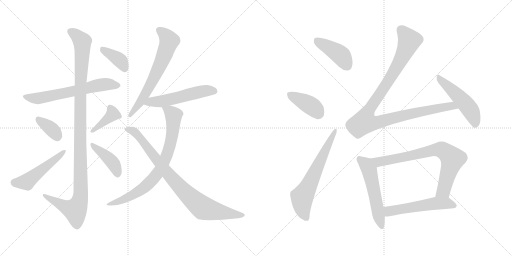
t = 0.00 s
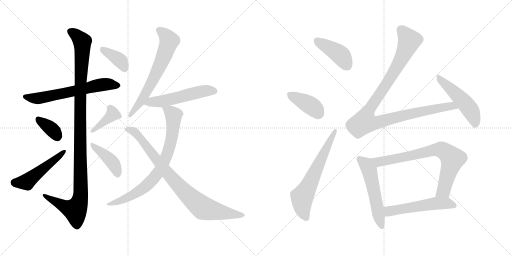
t = 2.82 s
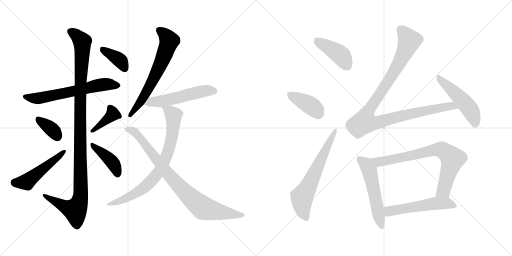
t = 5.64 s
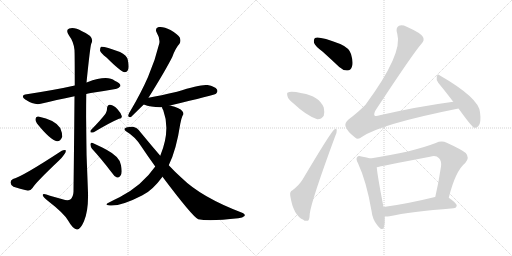
t = 8.46 s
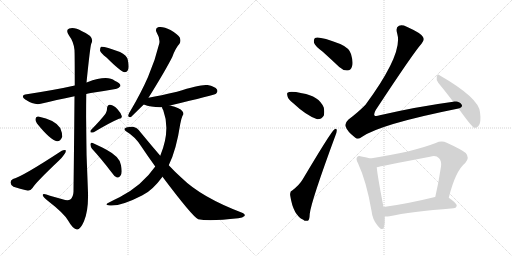
t = 11.28 s
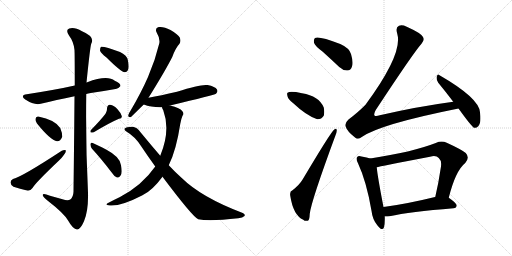
t = 14.11 s

The animated SVG that drew these frames (rendered in a browser with its animation timeline set to each time). Animation: 19 CSS @keyframes rules; one cycle of 14.11 s.

<svg version="1.1" viewBox="0 0 2048 1024" xmlns="http://www.w3.org/2000/svg">
  <g stroke="lightgray" stroke-dasharray="1,1" stroke-width="1" transform="scale(4, 4)">
    <line x1="0" y1="0" x2="256" y2="256"></line>
    <line x1="256" y1="0" x2="0" y2="256"></line>
    <line x1="128" y1="0" x2="128" y2="256"></line>
    <line x1="0" y1="128" x2="256" y2="128"></line>
    <line x1="256" y1="0" x2="512" y2="256"></line>
    <line x1="512" y1="0" x2="256" y2="256"></line>
    <line x1="384" y1="0" x2="384" y2="256"></line>
    <line x1="256" y1="128" x2="512" y2="128"></line>
  </g>
<g transform="scale(1, -1) translate(0, -850)">
   <style type="text/css">
    @keyframes keyframes0 {
      from {
       stroke: black;
       stroke-dashoffset: 631;
       stroke-width: 128;
       }
       67% {
       animation-timing-function: step-end;
       stroke: black;
       stroke-dashoffset: 0;
       stroke-width: 128;
       }
       to {
       stroke: black;
       stroke-width: 1024;
       }
       }
       #make-me-a-hanzi-animation-0 {
         animation: keyframes0 0.763509s both;
         animation-delay: 0.000000s;
         animation-timing-function: linear;
       }
    @keyframes keyframes1 {
      from {
       stroke: black;
       stroke-dashoffset: 1132;
       stroke-width: 128;
       }
       79% {
       animation-timing-function: step-end;
       stroke: black;
       stroke-dashoffset: 0;
       stroke-width: 128;
       }
       to {
       stroke: black;
       stroke-width: 1024;
       }
       }
       #make-me-a-hanzi-animation-1 {
         animation: keyframes1 1.171224s both;
         animation-delay: 0.763509s;
         animation-timing-function: linear;
       }
    @keyframes keyframes2 {
      from {
       stroke: black;
       stroke-dashoffset: 358;
       stroke-width: 128;
       }
       54% {
       animation-timing-function: step-end;
       stroke: black;
       stroke-dashoffset: 0;
       stroke-width: 128;
       }
       to {
       stroke: black;
       stroke-width: 1024;
       }
       }
       #make-me-a-hanzi-animation-2 {
         animation: keyframes2 0.541341s both;
         animation-delay: 1.934733s;
         animation-timing-function: linear;
       }
    @keyframes keyframes3 {
      from {
       stroke: black;
       stroke-dashoffset: 503;
       stroke-width: 128;
       }
       62% {
       animation-timing-function: step-end;
       stroke: black;
       stroke-dashoffset: 0;
       stroke-width: 128;
       }
       to {
       stroke: black;
       stroke-width: 1024;
       }
       }
       #make-me-a-hanzi-animation-3 {
         animation: keyframes3 0.659342s both;
         animation-delay: 2.476074s;
         animation-timing-function: linear;
       }
    @keyframes keyframes4 {
      from {
       stroke: black;
       stroke-dashoffset: 390;
       stroke-width: 128;
       }
       56% {
       animation-timing-function: step-end;
       stroke: black;
       stroke-dashoffset: 0;
       stroke-width: 128;
       }
       to {
       stroke: black;
       stroke-width: 1024;
       }
       }
       #make-me-a-hanzi-animation-4 {
         animation: keyframes4 0.567383s both;
         animation-delay: 3.135416s;
         animation-timing-function: linear;
       }
    @keyframes keyframes5 {
      from {
       stroke: black;
       stroke-dashoffset: 414;
       stroke-width: 128;
       }
       57% {
       animation-timing-function: step-end;
       stroke: black;
       stroke-dashoffset: 0;
       stroke-width: 128;
       }
       to {
       stroke: black;
       stroke-width: 1024;
       }
       }
       #make-me-a-hanzi-animation-5 {
         animation: keyframes5 0.586914s both;
         animation-delay: 3.702799s;
         animation-timing-function: linear;
       }
    @keyframes keyframes6 {
      from {
       stroke: black;
       stroke-dashoffset: 382;
       stroke-width: 128;
       }
       55% {
       animation-timing-function: step-end;
       stroke: black;
       stroke-dashoffset: 0;
       stroke-width: 128;
       }
       to {
       stroke: black;
       stroke-width: 1024;
       }
       }
       #make-me-a-hanzi-animation-6 {
         animation: keyframes6 0.560872s both;
         animation-delay: 4.289713s;
         animation-timing-function: linear;
       }
    @keyframes keyframes7 {
      from {
       stroke: black;
       stroke-dashoffset: 649;
       stroke-width: 128;
       }
       68% {
       animation-timing-function: step-end;
       stroke: black;
       stroke-dashoffset: 0;
       stroke-width: 128;
       }
       to {
       stroke: black;
       stroke-width: 1024;
       }
       }
       #make-me-a-hanzi-animation-7 {
         animation: keyframes7 0.778158s both;
         animation-delay: 4.850585s;
         animation-timing-function: linear;
       }
    @keyframes keyframes8 {
      from {
       stroke: black;
       stroke-dashoffset: 539;
       stroke-width: 128;
       }
       64% {
       animation-timing-function: step-end;
       stroke: black;
       stroke-dashoffset: 0;
       stroke-width: 128;
       }
       to {
       stroke: black;
       stroke-width: 1024;
       }
       }
       #make-me-a-hanzi-animation-8 {
         animation: keyframes8 0.688639s both;
         animation-delay: 5.628743s;
         animation-timing-function: linear;
       }
    @keyframes keyframes9 {
      from {
       stroke: black;
       stroke-dashoffset: 775;
       stroke-width: 128;
       }
       72% {
       animation-timing-function: step-end;
       stroke: black;
       stroke-dashoffset: 0;
       stroke-width: 128;
       }
       to {
       stroke: black;
       stroke-width: 1024;
       }
       }
       #make-me-a-hanzi-animation-9 {
         animation: keyframes9 0.880697s both;
         animation-delay: 6.317382s;
         animation-timing-function: linear;
       }
    @keyframes keyframes10 {
      from {
       stroke: black;
       stroke-dashoffset: 860;
       stroke-width: 128;
       }
       74% {
       animation-timing-function: step-end;
       stroke: black;
       stroke-dashoffset: 0;
       stroke-width: 128;
       }
       to {
       stroke: black;
       stroke-width: 1024;
       }
       }
       #make-me-a-hanzi-animation-10 {
         animation: keyframes10 0.949870s both;
         animation-delay: 7.198079s;
         animation-timing-function: linear;
       }
    @keyframes keyframes11 {
      from {
       stroke: black;
       stroke-dashoffset: 421;
       stroke-width: 128;
       }
       58% {
       animation-timing-function: step-end;
       stroke: black;
       stroke-dashoffset: 0;
       stroke-width: 128;
       }
       to {
       stroke: black;
       stroke-width: 1024;
       }
       }
       #make-me-a-hanzi-animation-11 {
         animation: keyframes11 0.592611s both;
         animation-delay: 8.147949s;
         animation-timing-function: linear;
       }
    @keyframes keyframes12 {
      from {
       stroke: black;
       stroke-dashoffset: 398;
       stroke-width: 128;
       }
       56% {
       animation-timing-function: step-end;
       stroke: black;
       stroke-dashoffset: 0;
       stroke-width: 128;
       }
       to {
       stroke: black;
       stroke-width: 1024;
       }
       }
       #make-me-a-hanzi-animation-12 {
         animation: keyframes12 0.573893s both;
         animation-delay: 8.740560s;
         animation-timing-function: linear;
       }
    @keyframes keyframes13 {
      from {
       stroke: black;
       stroke-dashoffset: 639;
       stroke-width: 128;
       }
       68% {
       animation-timing-function: step-end;
       stroke: black;
       stroke-dashoffset: 0;
       stroke-width: 128;
       }
       to {
       stroke: black;
       stroke-width: 1024;
       }
       }
       #make-me-a-hanzi-animation-13 {
         animation: keyframes13 0.770020s both;
         animation-delay: 9.314453s;
         animation-timing-function: linear;
       }
    @keyframes keyframes14 {
      from {
       stroke: black;
       stroke-dashoffset: 1060;
       stroke-width: 128;
       }
       78% {
       animation-timing-function: step-end;
       stroke: black;
       stroke-dashoffset: 0;
       stroke-width: 128;
       }
       to {
       stroke: black;
       stroke-width: 1024;
       }
       }
       #make-me-a-hanzi-animation-14 {
         animation: keyframes14 1.112630s both;
         animation-delay: 10.084473s;
         animation-timing-function: linear;
       }
    @keyframes keyframes15 {
      from {
       stroke: black;
       stroke-dashoffset: 499;
       stroke-width: 128;
       }
       62% {
       animation-timing-function: step-end;
       stroke: black;
       stroke-dashoffset: 0;
       stroke-width: 128;
       }
       to {
       stroke: black;
       stroke-width: 1024;
       }
       }
       #make-me-a-hanzi-animation-15 {
         animation: keyframes15 0.656087s both;
         animation-delay: 11.197103s;
         animation-timing-function: linear;
       }
    @keyframes keyframes16 {
      from {
       stroke: black;
       stroke-dashoffset: 544;
       stroke-width: 128;
       }
       64% {
       animation-timing-function: step-end;
       stroke: black;
       stroke-dashoffset: 0;
       stroke-width: 128;
       }
       to {
       stroke: black;
       stroke-width: 1024;
       }
       }
       #make-me-a-hanzi-animation-16 {
         animation: keyframes16 0.692708s both;
         animation-delay: 11.853190s;
         animation-timing-function: linear;
       }
    @keyframes keyframes17 {
      from {
       stroke: black;
       stroke-dashoffset: 760;
       stroke-width: 128;
       }
       71% {
       animation-timing-function: step-end;
       stroke: black;
       stroke-dashoffset: 0;
       stroke-width: 128;
       }
       to {
       stroke: black;
       stroke-width: 1024;
       }
       }
       #make-me-a-hanzi-animation-17 {
         animation: keyframes17 0.868490s both;
         animation-delay: 12.545898s;
         animation-timing-function: linear;
       }
    @keyframes keyframes18 {
      from {
       stroke: black;
       stroke-dashoffset: 541;
       stroke-width: 128;
       }
       64% {
       animation-timing-function: step-end;
       stroke: black;
       stroke-dashoffset: 0;
       stroke-width: 128;
       }
       to {
       stroke: black;
       stroke-width: 1024;
       }
       }
       #make-me-a-hanzi-animation-18 {
         animation: keyframes18 0.690267s both;
         animation-delay: 13.414388s;
         animation-timing-function: linear;
       }
</style>
<path d="M 345.0 474.0 Q 352.0 477.0 363.0 478.0 Q 418.0 487.0 462.0 494.0 Q 472.0 493.0 482.0 506.0 Q 482.0 518.0 459.0 527.0 Q 429.0 551.0 349.0 521.0 Q 348.0 521.0 346.0 520.0 L 299.0 508.0 Q 229.0 492.0 107.0 473.0 Q 79.0 469.0 101.0 452.0 Q 138.0 428.0 163.0 435.0 Q 223.0 450.0 298.0 465.0 L 345.0 474.0 Z" fill="lightgray"></path> 
<path d="M 298.0 465.0 Q 297.0 326.0 294.0 83.0 Q 293.0 61.0 281.0 52.0 Q 271.0 46.0 250.0 53.0 Q 225.0 60.0 200.0 67.0 Q 169.0 79.0 171.0 69.0 Q 172.0 62.0 191.0 47.0 Q 257.0 -4.0 273.0 -33.0 Q 292.0 -67.0 308.0 -68.0 Q 321.0 -69.0 336.0 -35.0 Q 354.0 8.0 352.0 79.0 Q 342.0 277.0 345.0 474.0 L 346.0 520.0 Q 361.0 667.0 365.0 675.0 Q 381.0 703.0 328.0 725.0 Q 297.0 743.0 277.0 736.0 Q 261.0 730.0 276.0 708.0 Q 295.0 683.0 298.0 650.0 Q 299.0 634.0 299.0 508.0 L 298.0 465.0 Z" fill="lightgray"></path> 
<path d="M 148.0 356.0 Q 202.0 289.0 228.0 285.0 Q 241.0 284.0 249.0 303.0 Q 250.0 316.0 241.0 338.0 Q 220.0 371.0 153.0 384.0 Q 143.0 385.0 142.0 374.0 Q 141.0 365.0 148.0 356.0 Z" fill="lightgray"></path> 
<path d="M 52.0 134.0 Q 42.0 130.0 42.0 120.0 Q 43.0 108.0 54.0 103.0 Q 78.0 96.0 112.0 87.0 Q 122.0 87.0 130.0 98.0 Q 143.0 120.0 235.0 207.0 Q 248.0 219.0 256.0 231.0 Q 265.0 241.0 263.0 249.0 Q 257.0 252.0 247.0 247.0 Q 90.0 144.0 52.0 134.0 Z" fill="lightgray"></path> 
<path d="M 422.0 395.0 Q 403.0 370.0 364.0 330.0 Q 360.0 326.0 363.0 320.0 Q 369.0 319.0 375.0 321.0 Q 442.0 361.0 476.0 375.0 Q 489.0 376.0 487.0 386.0 Q 483.0 399.0 470.0 413.0 Q 457.0 429.0 440.0 431.0 Q 430.0 432.0 428.0 417.0 Q 429.0 407.0 422.0 395.0 Z" fill="lightgray"></path> 
<path d="M 368.0 255.0 Q 404.0 216.0 446.0 161.0 Q 456.0 145.0 468.0 140.0 Q 475.0 139.0 481.0 146.0 Q 491.0 155.0 484.0 189.0 Q 481.0 222.0 426.0 251.0 Q 390.0 270.0 371.0 278.0 Q 364.0 282.0 362.0 274.0 Q 361.0 264.0 368.0 255.0 Z" fill="lightgray"></path> 
<path d="M 426.0 620.0 Q 483.0 563.0 499.0 561.0 Q 509.0 561.0 513.0 573.0 Q 517.0 586.0 511.0 611.0 Q 507.0 629.0 480.0 642.0 Q 416.0 666.0 404.0 663.0 Q 400.0 659.0 400.0 648.0 Q 403.0 638.0 426.0 620.0 Z" fill="lightgray"></path> 
<path d="M 594.0 459.0 Q 663.0 570.0 689.0 622.0 Q 702.0 658.0 718.0 675.0 Q 725.0 687.0 719.0 700.0 Q 713.0 712.0 682.0 730.0 Q 654.0 745.0 635.0 742.0 Q 617.0 738.0 628.0 717.0 Q 641.0 696.0 637.0 676.0 Q 621.0 609.0 592.0 542.0 Q 564.0 478.0 522.0 407.0 Q 515.0 397.0 513.0 389.0 Q 512.0 379.0 524.0 382.0 L 575.0 432.0 L 594.0 459.0 Z" fill="lightgray"></path> 
<path d="M 680.0 428.0 Q 857.0 470.0 864.0 475.0 Q 873.0 484.0 868.0 492.0 Q 861.0 504.0 830.0 510.0 Q 803.0 514.0 708.0 483.0 Q 642.0 468.0 594.0 459.0 C 565.0 453.0 547.0 442.0 575.0 432.0 Q 605.0 420.0 648.0 421.0 L 680.0 428.0 Z" fill="lightgray"></path> 
<path d="M 675.0 189.0 Q 705.0 249.0 721.0 354.0 Q 725.0 376.0 730.0 387.0 Q 737.0 393.0 731.0 403.0 Q 721.0 419.0 680.0 428.0 C 651.0 436.0 641.0 438.0 648.0 421.0 Q 648.0 417.0 653.0 409.0 Q 683.0 328.0 641.0 227.0 L 621.0 184.0 Q 569.0 109.0 480.0 62.0 Q 459.0 52.0 436.0 40.0 Q 414.0 30.0 440.0 28.0 Q 485.0 25.0 568.0 68.0 Q 569.0 69.0 573.0 71.0 Q 610.0 89.0 650.0 143.0 L 675.0 189.0 Z" fill="lightgray"></path> 
<path d="M 650.0 143.0 Q 770.0 -17.0 793.0 -27.0 Q 838.0 -36.0 953.0 -23.0 Q 971.0 -22.0 978.0 -14.0 Q 982.0 -7.0 971.0 -2.0 Q 805.0 61.0 727.0 138.0 Q 702.0 160.0 675.0 189.0 L 641.0 227.0 Q 604.0 270.0 562.0 321.0 Q 550.0 340.0 532.0 343.0 Q 507.0 344.0 499.0 336.0 Q 495.0 332.0 504.0 325.0 Q 541.0 303.0 564.0 266.0 Q 592.0 224.0 621.0 184.0 L 650.0 143.0 Z" fill="lightgray"></path> 
<path d="M 1291.0 643.5 Q 1322.0 615.5 1357.0 582.5 Q 1373.0 567.5 1390.0 568.5 Q 1403.0 568.5 1408.0 584.5 Q 1414.0 600.5 1404.0 634.5 Q 1397.0 658.5 1361.0 674.5 Q 1274.0 707.5 1260.0 698.5 Q 1254.0 694.5 1256.0 679.5 Q 1260.0 666.5 1291.0 643.5 Z" fill="lightgray"></path> 
<path d="M 1172.0 438.5 Q 1226.0 387.5 1269.0 373.5 Q 1285.0 372.5 1295.0 387.5 Q 1299.0 402.5 1295.0 420.5 Q 1276.0 466.5 1208.0 477.5 Q 1163.0 486.5 1152.0 480.5 Q 1146.0 479.5 1150.0 465.5 Q 1153.0 452.5 1172.0 438.5 Z" fill="lightgray"></path> 
<path d="M 1170.0 89.5 Q 1158.0 85.5 1161.0 67.5 Q 1173.0 -10.5 1213.0 -28.5 Q 1220.0 -35.5 1231.0 -32.5 Q 1238.0 -31.5 1239.0 -4.5 Q 1245.0 46.5 1341.0 306.5 Q 1348.0 322.5 1347.0 329.5 Q 1346.0 339.5 1337.0 332.5 Q 1324.0 323.5 1211.0 133.5 Q 1198.0 111.5 1170.0 89.5 Z" fill="lightgray"></path> 
<path d="M 1813.0 443.5 Q 1671.0 424.5 1519.0 389.5 Q 1503.0 383.5 1498.0 388.5 Q 1494.0 394.5 1503.0 410.5 Q 1653.0 638.5 1686.0 675.5 Q 1699.0 688.5 1692.0 702.5 Q 1685.0 717.5 1627.0 743.5 Q 1608.0 752.5 1596.0 747.5 Q 1581.0 740.5 1589.0 715.5 Q 1613.0 636.5 1462.0 431.5 Q 1435.0 403.5 1394.0 372.5 Q 1378.0 357.5 1382.0 345.5 Q 1389.0 324.5 1419.0 301.5 Q 1432.0 288.5 1447.0 302.5 Q 1519.0 353.5 1834.0 416.5 C 1863.0 422.5 1843.0 447.5 1813.0 443.5 Z" fill="lightgray"></path> 
<path d="M 1834.0 416.5 Q 1886.0 344.5 1896.0 339.5 Q 1905.0 336.5 1913.0 345.5 Q 1926.0 357.5 1920.0 401.5 Q 1916.0 458.5 1758.0 549.5 Q 1751.0 556.5 1747.0 544.5 Q 1744.0 531.5 1753.0 519.5 Q 1781.0 485.5 1813.0 443.5 L 1834.0 416.5 Z" fill="lightgray"></path> 
<path d="M 1481.0 216.5 Q 1469.0 220.5 1446.0 224.5 Q 1433.0 228.5 1429.0 222.5 Q 1422.0 215.5 1432.0 197.5 Q 1466.0 124.5 1486.0 7.5 Q 1490.0 -28.5 1510.0 -51.5 Q 1529.0 -76.5 1536.0 -58.5 Q 1540.0 -42.5 1539.0 -15.5 L 1534.0 22.5 Q 1510.0 145.5 1507.0 181.5 C 1504.0 209.5 1504.0 209.5 1481.0 216.5 Z" fill="lightgray"></path> 
<path d="M 1795.0 59.5 Q 1822.0 167.5 1861.0 198.5 Q 1880.0 219.5 1863.0 238.5 Q 1844.0 253.5 1787.0 279.5 Q 1766.0 288.5 1743.0 278.5 Q 1650.0 242.5 1481.0 216.5 C 1451.0 211.5 1478.0 174.5 1507.0 181.5 Q 1516.0 184.5 1720.0 223.5 Q 1745.0 229.5 1755.0 218.5 Q 1767.0 208.5 1764.0 184.5 Q 1754.0 117.5 1741.0 62.5 C 1734.0 33.5 1787.0 30.5 1795.0 59.5 Z" fill="lightgray"></path> 
<path d="M 1539.0 -15.5 Q 1546.0 -16.5 1558.0 -14.5 Q 1639.0 3.5 1814.0 17.5 Q 1826.0 18.5 1827.0 28.5 Q 1827.0 37.5 1795.0 59.5 C 1779.0 70.5 1770.0 68.5 1741.0 62.5 L 1740.0 62.5 Q 1626.0 34.5 1534.0 22.5 C 1504.0 18.5 1509.0 -14.5 1539.0 -15.5 Z" fill="lightgray"></path> 
      <clipPath id="make-me-a-hanzi-clip-0">
      <path d="M 345.0 474.0 Q 352.0 477.0 363.0 478.0 Q 418.0 487.0 462.0 494.0 Q 472.0 493.0 482.0 506.0 Q 482.0 518.0 459.0 527.0 Q 429.0 551.0 349.0 521.0 Q 348.0 521.0 346.0 520.0 L 299.0 508.0 Q 229.0 492.0 107.0 473.0 Q 79.0 469.0 101.0 452.0 Q 138.0 428.0 163.0 435.0 Q 223.0 450.0 298.0 465.0 L 345.0 474.0 Z" fill="lightgray"></path>
      </clipPath>
      <path clip-path="url(#make-me-a-hanzi-clip-0)" d="M 102.0 463.0 L 149.0 456.0 L 404.0 511.0 L 471.0 508.0 " fill="none" id="make-me-a-hanzi-animation-0" stroke-dasharray="503 1006" stroke-linecap="round"></path>

      <clipPath id="make-me-a-hanzi-clip-1">
      <path d="M 298.0 465.0 Q 297.0 326.0 294.0 83.0 Q 293.0 61.0 281.0 52.0 Q 271.0 46.0 250.0 53.0 Q 225.0 60.0 200.0 67.0 Q 169.0 79.0 171.0 69.0 Q 172.0 62.0 191.0 47.0 Q 257.0 -4.0 273.0 -33.0 Q 292.0 -67.0 308.0 -68.0 Q 321.0 -69.0 336.0 -35.0 Q 354.0 8.0 352.0 79.0 Q 342.0 277.0 345.0 474.0 L 346.0 520.0 Q 361.0 667.0 365.0 675.0 Q 381.0 703.0 328.0 725.0 Q 297.0 743.0 277.0 736.0 Q 261.0 730.0 276.0 708.0 Q 295.0 683.0 298.0 650.0 Q 299.0 634.0 299.0 508.0 L 298.0 465.0 Z" fill="lightgray"></path>
      </clipPath>
      <path clip-path="url(#make-me-a-hanzi-clip-1)" d="M 284.0 722.0 L 309.0 706.0 L 329.0 683.0 L 321.0 521.0 L 323.0 70.0 L 317.0 40.0 L 301.0 9.0 L 271.0 18.0 L 177.0 67.0 " fill="none" id="make-me-a-hanzi-animation-1" stroke-dasharray="1004 2008" stroke-linecap="round"></path>

      <clipPath id="make-me-a-hanzi-clip-2">
      <path d="M 148.0 356.0 Q 202.0 289.0 228.0 285.0 Q 241.0 284.0 249.0 303.0 Q 250.0 316.0 241.0 338.0 Q 220.0 371.0 153.0 384.0 Q 143.0 385.0 142.0 374.0 Q 141.0 365.0 148.0 356.0 Z" fill="lightgray"></path>
      </clipPath>
      <path clip-path="url(#make-me-a-hanzi-clip-2)" d="M 155.0 371.0 L 210.0 330.0 L 229.0 302.0 " fill="none" id="make-me-a-hanzi-animation-2" stroke-dasharray="230 460" stroke-linecap="round"></path>

      <clipPath id="make-me-a-hanzi-clip-3">
      <path d="M 52.0 134.0 Q 42.0 130.0 42.0 120.0 Q 43.0 108.0 54.0 103.0 Q 78.0 96.0 112.0 87.0 Q 122.0 87.0 130.0 98.0 Q 143.0 120.0 235.0 207.0 Q 248.0 219.0 256.0 231.0 Q 265.0 241.0 263.0 249.0 Q 257.0 252.0 247.0 247.0 Q 90.0 144.0 52.0 134.0 Z" fill="lightgray"></path>
      </clipPath>
      <path clip-path="url(#make-me-a-hanzi-clip-3)" d="M 56.0 120.0 L 107.0 122.0 L 259.0 245.0 " fill="none" id="make-me-a-hanzi-animation-3" stroke-dasharray="375 750" stroke-linecap="round"></path>

      <clipPath id="make-me-a-hanzi-clip-4">
      <path d="M 422.0 395.0 Q 403.0 370.0 364.0 330.0 Q 360.0 326.0 363.0 320.0 Q 369.0 319.0 375.0 321.0 Q 442.0 361.0 476.0 375.0 Q 489.0 376.0 487.0 386.0 Q 483.0 399.0 470.0 413.0 Q 457.0 429.0 440.0 431.0 Q 430.0 432.0 428.0 417.0 Q 429.0 407.0 422.0 395.0 Z" fill="lightgray"></path>
      </clipPath>
      <path clip-path="url(#make-me-a-hanzi-clip-4)" d="M 440.0 419.0 L 450.0 402.0 L 448.0 391.0 L 369.0 324.0 " fill="none" id="make-me-a-hanzi-animation-4" stroke-dasharray="262 524" stroke-linecap="round"></path>

      <clipPath id="make-me-a-hanzi-clip-5">
      <path d="M 368.0 255.0 Q 404.0 216.0 446.0 161.0 Q 456.0 145.0 468.0 140.0 Q 475.0 139.0 481.0 146.0 Q 491.0 155.0 484.0 189.0 Q 481.0 222.0 426.0 251.0 Q 390.0 270.0 371.0 278.0 Q 364.0 282.0 362.0 274.0 Q 361.0 264.0 368.0 255.0 Z" fill="lightgray"></path>
      </clipPath>
      <path clip-path="url(#make-me-a-hanzi-clip-5)" d="M 369.0 270.0 L 445.0 207.0 L 464.0 176.0 L 469.0 154.0 " fill="none" id="make-me-a-hanzi-animation-5" stroke-dasharray="286 572" stroke-linecap="round"></path>

      <clipPath id="make-me-a-hanzi-clip-6">
      <path d="M 426.0 620.0 Q 483.0 563.0 499.0 561.0 Q 509.0 561.0 513.0 573.0 Q 517.0 586.0 511.0 611.0 Q 507.0 629.0 480.0 642.0 Q 416.0 666.0 404.0 663.0 Q 400.0 659.0 400.0 648.0 Q 403.0 638.0 426.0 620.0 Z" fill="lightgray"></path>
      </clipPath>
      <path clip-path="url(#make-me-a-hanzi-clip-6)" d="M 408.0 654.0 L 481.0 608.0 L 500.0 573.0 " fill="none" id="make-me-a-hanzi-animation-6" stroke-dasharray="254 508" stroke-linecap="round"></path>

      <clipPath id="make-me-a-hanzi-clip-7">
      <path d="M 594.0 459.0 Q 663.0 570.0 689.0 622.0 Q 702.0 658.0 718.0 675.0 Q 725.0 687.0 719.0 700.0 Q 713.0 712.0 682.0 730.0 Q 654.0 745.0 635.0 742.0 Q 617.0 738.0 628.0 717.0 Q 641.0 696.0 637.0 676.0 Q 621.0 609.0 592.0 542.0 Q 564.0 478.0 522.0 407.0 Q 515.0 397.0 513.0 389.0 Q 512.0 379.0 524.0 382.0 L 575.0 432.0 L 594.0 459.0 Z" fill="lightgray"></path>
      </clipPath>
      <path clip-path="url(#make-me-a-hanzi-clip-7)" d="M 637.0 728.0 L 673.0 696.0 L 675.0 679.0 L 655.0 622.0 L 594.0 496.0 L 522.0 391.0 " fill="none" id="make-me-a-hanzi-animation-7" stroke-dasharray="521 1042" stroke-linecap="round"></path>

      <clipPath id="make-me-a-hanzi-clip-8">
      <path d="M 680.0 428.0 Q 857.0 470.0 864.0 475.0 Q 873.0 484.0 868.0 492.0 Q 861.0 504.0 830.0 510.0 Q 803.0 514.0 708.0 483.0 Q 642.0 468.0 594.0 459.0 C 565.0 453.0 547.0 442.0 575.0 432.0 Q 605.0 420.0 648.0 421.0 L 680.0 428.0 Z" fill="lightgray"></path>
      </clipPath>
      <path clip-path="url(#make-me-a-hanzi-clip-8)" d="M 582.0 433.0 L 605.0 443.0 L 689.0 453.0 L 810.0 485.0 L 858.0 485.0 " fill="none" id="make-me-a-hanzi-animation-8" stroke-dasharray="411 822" stroke-linecap="round"></path>

      <clipPath id="make-me-a-hanzi-clip-9">
      <path d="M 675.0 189.0 Q 705.0 249.0 721.0 354.0 Q 725.0 376.0 730.0 387.0 Q 737.0 393.0 731.0 403.0 Q 721.0 419.0 680.0 428.0 C 651.0 436.0 641.0 438.0 648.0 421.0 Q 648.0 417.0 653.0 409.0 Q 683.0 328.0 641.0 227.0 L 621.0 184.0 Q 569.0 109.0 480.0 62.0 Q 459.0 52.0 436.0 40.0 Q 414.0 30.0 440.0 28.0 Q 485.0 25.0 568.0 68.0 Q 569.0 69.0 573.0 71.0 Q 610.0 89.0 650.0 143.0 L 675.0 189.0 Z" fill="lightgray"></path>
      </clipPath>
      <path clip-path="url(#make-me-a-hanzi-clip-9)" d="M 655.0 417.0 L 683.0 402.0 L 694.0 389.0 L 694.0 367.0 L 680.0 266.0 L 640.0 171.0 L 605.0 126.0 L 550.0 81.0 L 490.0 50.0 L 445.0 36.0 " fill="none" id="make-me-a-hanzi-animation-9" stroke-dasharray="647 1294" stroke-linecap="round"></path>

      <clipPath id="make-me-a-hanzi-clip-10">
      <path d="M 650.0 143.0 Q 770.0 -17.0 793.0 -27.0 Q 838.0 -36.0 953.0 -23.0 Q 971.0 -22.0 978.0 -14.0 Q 982.0 -7.0 971.0 -2.0 Q 805.0 61.0 727.0 138.0 Q 702.0 160.0 675.0 189.0 L 641.0 227.0 Q 604.0 270.0 562.0 321.0 Q 550.0 340.0 532.0 343.0 Q 507.0 344.0 499.0 336.0 Q 495.0 332.0 504.0 325.0 Q 541.0 303.0 564.0 266.0 Q 592.0 224.0 621.0 184.0 L 650.0 143.0 Z" fill="lightgray"></path>
      </clipPath>
      <path clip-path="url(#make-me-a-hanzi-clip-10)" d="M 506.0 333.0 L 525.0 330.0 L 545.0 316.0 L 678.0 146.0 L 801.0 26.0 L 855.0 7.0 L 969.0 -11.0 " fill="none" id="make-me-a-hanzi-animation-10" stroke-dasharray="732 1464" stroke-linecap="round"></path>

      <clipPath id="make-me-a-hanzi-clip-11">
      <path d="M 1291.0 643.5 Q 1322.0 615.5 1357.0 582.5 Q 1373.0 567.5 1390.0 568.5 Q 1403.0 568.5 1408.0 584.5 Q 1414.0 600.5 1404.0 634.5 Q 1397.0 658.5 1361.0 674.5 Q 1274.0 707.5 1260.0 698.5 Q 1254.0 694.5 1256.0 679.5 Q 1260.0 666.5 1291.0 643.5 Z" fill="lightgray"></path>
      </clipPath>
      <path clip-path="url(#make-me-a-hanzi-clip-11)" d="M 1265.0 690.5 L 1361.0 631.5 L 1389.0 587.5 " fill="none" id="make-me-a-hanzi-animation-11" stroke-dasharray="293 586" stroke-linecap="round"></path>

      <clipPath id="make-me-a-hanzi-clip-12">
      <path d="M 1172.0 438.5 Q 1226.0 387.5 1269.0 373.5 Q 1285.0 372.5 1295.0 387.5 Q 1299.0 402.5 1295.0 420.5 Q 1276.0 466.5 1208.0 477.5 Q 1163.0 486.5 1152.0 480.5 Q 1146.0 479.5 1150.0 465.5 Q 1153.0 452.5 1172.0 438.5 Z" fill="lightgray"></path>
      </clipPath>
      <path clip-path="url(#make-me-a-hanzi-clip-12)" d="M 1158.0 472.5 L 1244.0 427.5 L 1276.0 396.5 " fill="none" id="make-me-a-hanzi-animation-12" stroke-dasharray="270 540" stroke-linecap="round"></path>

      <clipPath id="make-me-a-hanzi-clip-13">
      <path d="M 1170.0 89.5 Q 1158.0 85.5 1161.0 67.5 Q 1173.0 -10.5 1213.0 -28.5 Q 1220.0 -35.5 1231.0 -32.5 Q 1238.0 -31.5 1239.0 -4.5 Q 1245.0 46.5 1341.0 306.5 Q 1348.0 322.5 1347.0 329.5 Q 1346.0 339.5 1337.0 332.5 Q 1324.0 323.5 1211.0 133.5 Q 1198.0 111.5 1170.0 89.5 Z" fill="lightgray"></path>
      </clipPath>
      <path clip-path="url(#make-me-a-hanzi-clip-13)" d="M 1225.0 -22.5 L 1211.0 9.5 L 1208.0 59.5 L 1341.0 326.5 " fill="none" id="make-me-a-hanzi-animation-13" stroke-dasharray="511 1022" stroke-linecap="round"></path>

      <clipPath id="make-me-a-hanzi-clip-14">
      <path d="M 1813.0 443.5 Q 1671.0 424.5 1519.0 389.5 Q 1503.0 383.5 1498.0 388.5 Q 1494.0 394.5 1503.0 410.5 Q 1653.0 638.5 1686.0 675.5 Q 1699.0 688.5 1692.0 702.5 Q 1685.0 717.5 1627.0 743.5 Q 1608.0 752.5 1596.0 747.5 Q 1581.0 740.5 1589.0 715.5 Q 1613.0 636.5 1462.0 431.5 Q 1435.0 403.5 1394.0 372.5 Q 1378.0 357.5 1382.0 345.5 Q 1389.0 324.5 1419.0 301.5 Q 1432.0 288.5 1447.0 302.5 Q 1519.0 353.5 1834.0 416.5 C 1863.0 422.5 1843.0 447.5 1813.0 443.5 Z" fill="lightgray"></path>
      </clipPath>
      <path clip-path="url(#make-me-a-hanzi-clip-14)" d="M 1603.0 732.5 L 1638.0 688.5 L 1633.0 675.5 L 1576.0 561.5 L 1467.0 396.5 L 1460.0 362.5 L 1512.0 360.5 L 1641.0 395.5 L 1806.0 427.5 L 1822.0 414.5 " fill="none" id="make-me-a-hanzi-animation-14" stroke-dasharray="932 1864" stroke-linecap="round"></path>

      <clipPath id="make-me-a-hanzi-clip-15">
      <path d="M 1834.0 416.5 Q 1886.0 344.5 1896.0 339.5 Q 1905.0 336.5 1913.0 345.5 Q 1926.0 357.5 1920.0 401.5 Q 1916.0 458.5 1758.0 549.5 Q 1751.0 556.5 1747.0 544.5 Q 1744.0 531.5 1753.0 519.5 Q 1781.0 485.5 1813.0 443.5 L 1834.0 416.5 Z" fill="lightgray"></path>
      </clipPath>
      <path clip-path="url(#make-me-a-hanzi-clip-15)" d="M 1757.0 538.5 L 1874.0 420.5 L 1892.0 388.5 L 1900.0 349.5 " fill="none" id="make-me-a-hanzi-animation-15" stroke-dasharray="371 742" stroke-linecap="round"></path>

      <clipPath id="make-me-a-hanzi-clip-16">
      <path d="M 1481.0 216.5 Q 1469.0 220.5 1446.0 224.5 Q 1433.0 228.5 1429.0 222.5 Q 1422.0 215.5 1432.0 197.5 Q 1466.0 124.5 1486.0 7.5 Q 1490.0 -28.5 1510.0 -51.5 Q 1529.0 -76.5 1536.0 -58.5 Q 1540.0 -42.5 1539.0 -15.5 L 1534.0 22.5 Q 1510.0 145.5 1507.0 181.5 C 1504.0 209.5 1504.0 209.5 1481.0 216.5 Z" fill="lightgray"></path>
      </clipPath>
      <path clip-path="url(#make-me-a-hanzi-clip-16)" d="M 1437.0 214.5 L 1460.0 196.5 L 1477.0 170.5 L 1524.0 -52.5 " fill="none" id="make-me-a-hanzi-animation-16" stroke-dasharray="416 832" stroke-linecap="round"></path>

      <clipPath id="make-me-a-hanzi-clip-17">
      <path d="M 1795.0 59.5 Q 1822.0 167.5 1861.0 198.5 Q 1880.0 219.5 1863.0 238.5 Q 1844.0 253.5 1787.0 279.5 Q 1766.0 288.5 1743.0 278.5 Q 1650.0 242.5 1481.0 216.5 C 1451.0 211.5 1478.0 174.5 1507.0 181.5 Q 1516.0 184.5 1720.0 223.5 Q 1745.0 229.5 1755.0 218.5 Q 1767.0 208.5 1764.0 184.5 Q 1754.0 117.5 1741.0 62.5 C 1734.0 33.5 1787.0 30.5 1795.0 59.5 Z" fill="lightgray"></path>
      </clipPath>
      <path clip-path="url(#make-me-a-hanzi-clip-17)" d="M 1491.0 215.5 L 1520.0 203.5 L 1747.0 251.5 L 1781.0 243.5 L 1810.0 214.5 L 1774.0 87.5 L 1748.0 68.5 " fill="none" id="make-me-a-hanzi-animation-17" stroke-dasharray="632 1264" stroke-linecap="round"></path>

      <clipPath id="make-me-a-hanzi-clip-18">
      <path d="M 1539.0 -15.5 Q 1546.0 -16.5 1558.0 -14.5 Q 1639.0 3.5 1814.0 17.5 Q 1826.0 18.5 1827.0 28.5 Q 1827.0 37.5 1795.0 59.5 C 1779.0 70.5 1770.0 68.5 1741.0 62.5 L 1740.0 62.5 Q 1626.0 34.5 1534.0 22.5 C 1504.0 18.5 1509.0 -14.5 1539.0 -15.5 Z" fill="lightgray"></path>
      </clipPath>
      <path clip-path="url(#make-me-a-hanzi-clip-18)" d="M 1541.0 17.5 L 1555.0 5.5 L 1738.0 36.5 L 1793.0 37.5 L 1817.0 28.5 " fill="none" id="make-me-a-hanzi-animation-18" stroke-dasharray="413 826" stroke-linecap="round"></path>

</g>
</svg>
